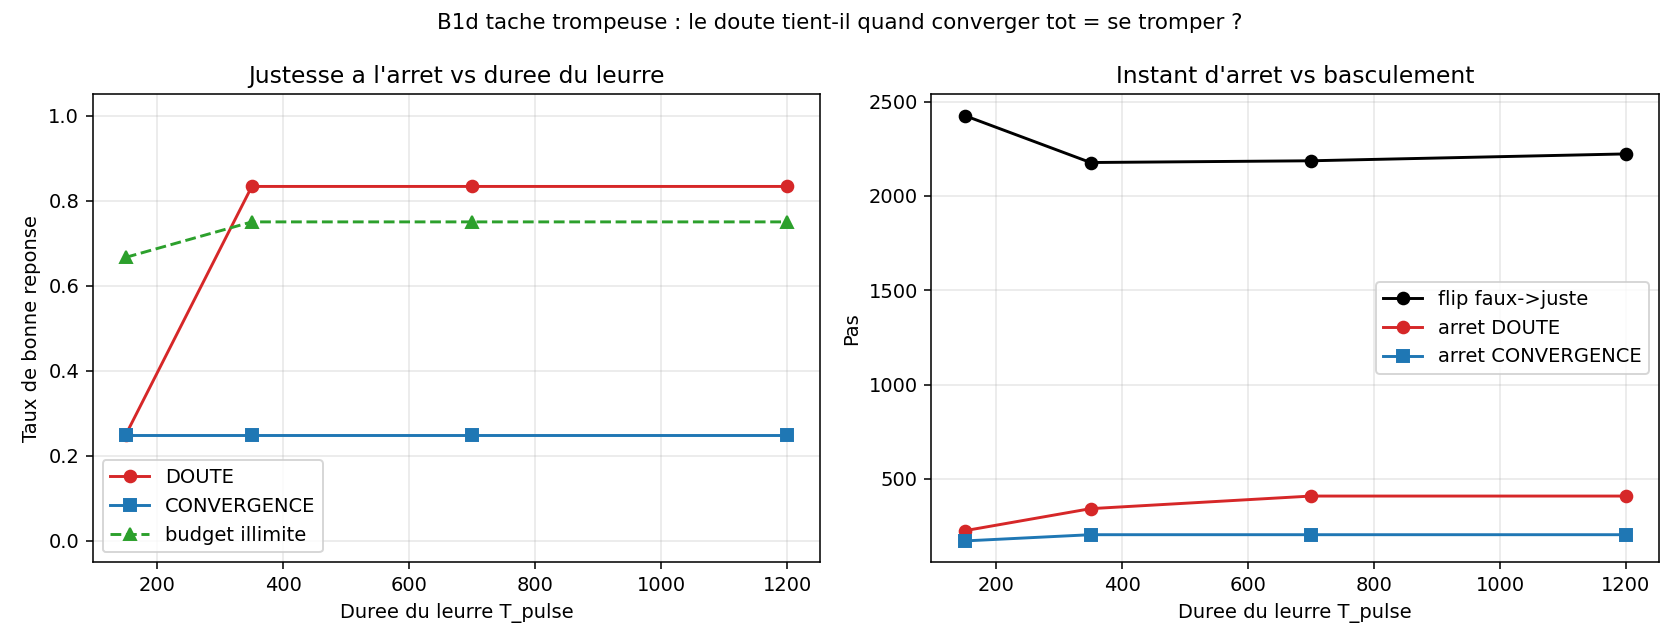

The table this chart was drawn from, first rows:
t_pulse, seed, dstar, flip_time, c_doubt, c_conv, acc_doubt, acc_conv, acc_final
150, 0, -1, 1829, 196, 158, 0, 0, 1
150, 1, -1, 2524, 193, 154, 0, 0, 1
150, 2, 1, 3001, 233, 217, 1, 1, 0
150, 3, -1, 2177, 195, 154, 0, 0, 1
150, 4, 1, 3001, 191, 218, 1, 1, 0
150, 5, -1, 2037, 190, 165, 0, 0, 1
150, 6, -1, 1878, 197, 158, 0, 0, 1
150, 7, -1, 1985, 195, 160, 0, 0, 1
150, 8, -1, 3001, 203, 155, 0, 0, 0
150, 9, -1, 2999, 211, 157, 1, 0, 1
150, 10, 1, 3001, 505, 207, 0, 1, 0
150, 11, -1, 1677, 199, 157, 0, 0, 1
350, 0, -1, 1581, 364, 198, 1, 0, 1
350, 1, -1, 2253, 383, 185, 1, 0, 1
350, 2, 1, 3001, 242, 209, 0, 1, 0
350, 3, -1, 2151, 387, 209, 1, 0, 1
350, 4, 1, 3001, 195, 213, 1, 1, 0
350, 5, -1, 1859, 394, 209, 1, 0, 1
350, 6, -1, 1764, 384, 206, 1, 0, 1
350, 7, -1, 1865, 386, 214, 1, 0, 1
350, 8, -1, 2197, 388, 185, 1, 0, 1
350, 9, -1, 1965, 383, 200, 1, 0, 1
350, 10, 1, 3001, 234, 198, 0, 1, 0
350, 11, -1, 1485, 373, 231, 1, 0, 1
700, 0, -1, 1716, 383, 198, 1, 0, 1
700, 1, -1, 2232, 476, 185, 1, 0, 1
700, 2, 1, 3001, 242, 209, 0, 1, 0
700, 3, -1, 2189, 510, 209, 1, 0, 1
700, 4, 1, 3001, 195, 213, 1, 1, 0
700, 5, -1, 1803, 486, 209, 1, 0, 1
700, 6, -1, 1783, 494, 206, 1, 0, 1
700, 7, -1, 1810, 486, 214, 1, 0, 1
700, 8, -1, 2257, 526, 185, 1, 0, 1
700, 9, -1, 1915, 454, 200, 1, 0, 1
700, 10, 1, 3001, 234, 198, 0, 1, 0
700, 11, -1, 1525, 428, 231, 1, 0, 1
1200, 0, -1, 1867, 383, 198, 1, 0, 1
1200, 1, -1, 2313, 476, 185, 1, 0, 1
1200, 2, 1, 3001, 242, 209, 0, 1, 0
1200, 3, -1, 2226, 510, 209, 1, 0, 1
1200, 4, 1, 3001, 195, 213, 1, 1, 0
1200, 5, -1, 1760, 486, 209, 1, 0, 1
1200, 6, -1, 2018, 494, 206, 1, 0, 1
1200, 7, -1, 1911, 486, 214, 1, 0, 1
1200, 8, -1, 2249, 526, 185, 1, 0, 1
1200, 9, -1, 2118, 454, 200, 1, 0, 1
1200, 10, 1, 3001, 234, 198, 0, 1, 0
1200, 11, -1, 1205, 428, 231, 1, 0, 1
